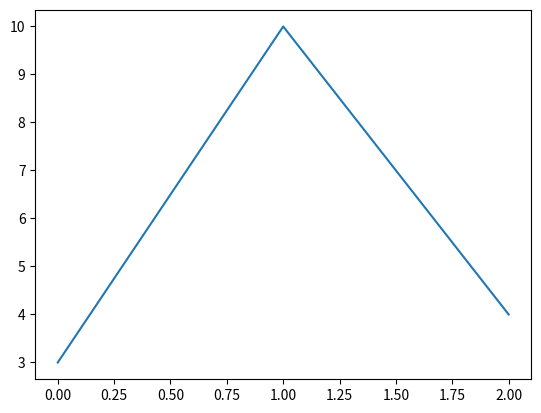

The script that saved this image:
import matplotlib.pyplot as plt

"""
Demo 1: Introducition to the matplotlib plt function

Here I provide a minimum example of using matplotlib for plotting.
matplotlib.pyplot takes a minimum of 1 argument, 
corresponding to the y coordinate values of the points you want to plot.


"""

if __name__ == '__main__':

    y_values = [3, 10, 4]

    plt.plot(y_values)

    plt.show()
